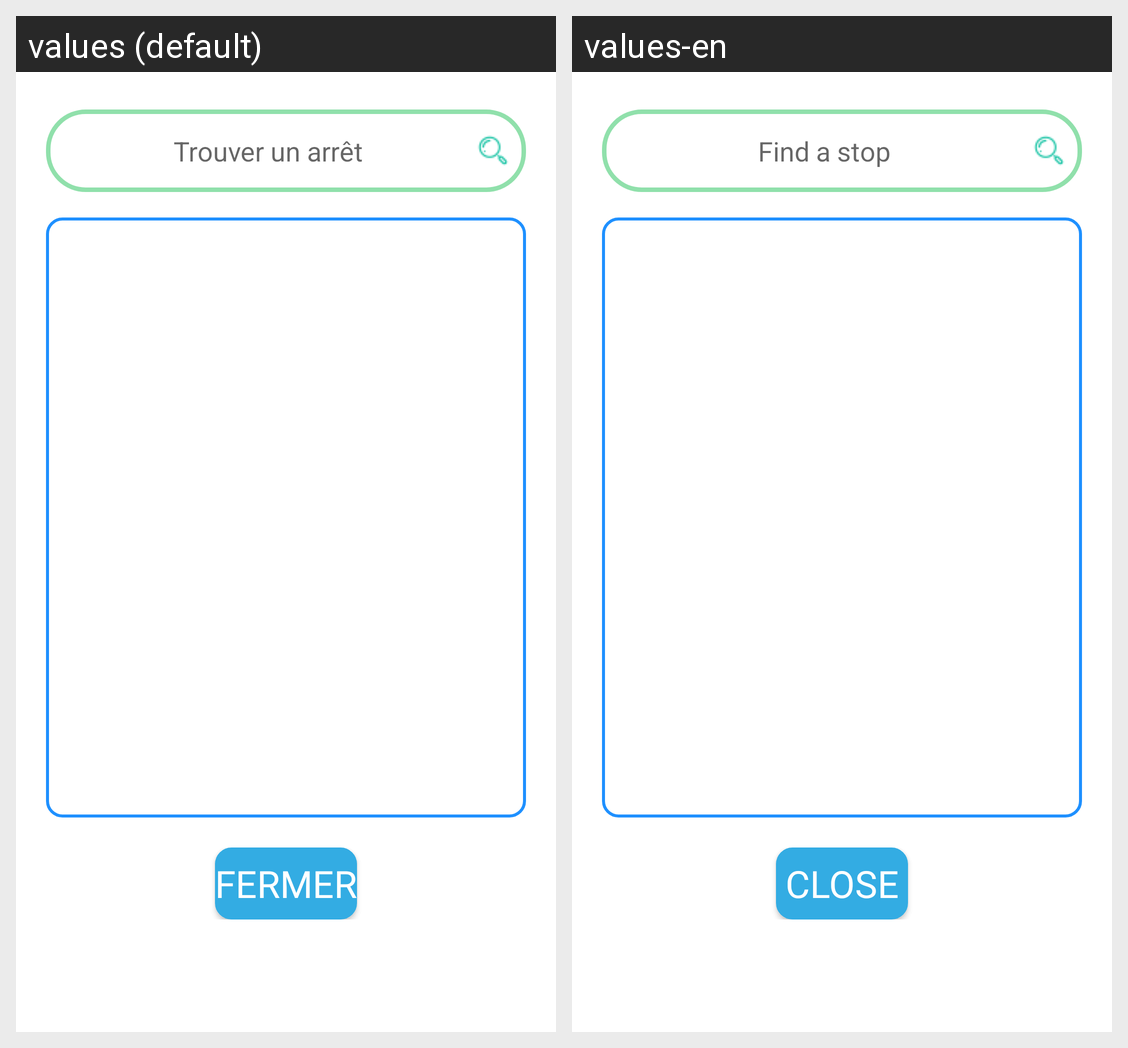

Translations of the strings shown on this Android screen, per locale in the grid:
Android screen res/layout/find_stops.xml rendered under 2 locales, left to right: values (default), values-en. Device: Nexus 5 (rendered at 1080×1920; each locale shown at half size, 540×960, under a caption strip naming it); theme Theme.Star2DP.
Strings drawn on this screen, with the default value and each locale's value (text and hints the layout hard-codes, and strings that could not be matched under every locale, appear in the picture but are not listed):

search_text
  values: Trouver un arrêt
  values-en: Find a stop

close_text
  values: Fermer
  values-en: Close
